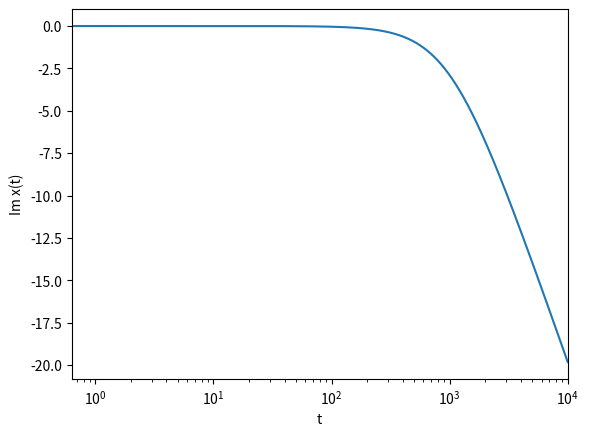

Generate this figure with matplotlib:
import matplotlib.pyplot as plt
import numpy as np


def plot_graph():
    t = np.arange(0, 10000)
    # t = np.linspace(-10, 10, 1000)

    plt.semilogx(t, -10 * np.log10(1 + np.power(2*np.pi*t*4700*0.033*pow(10, -6),2)))
    plt.xlabel('t')
    plt.ylabel('Im x(t)')
    # plt.title(r'Imaginary part of  $x(t)=e^{-2(1+ j \pi)t}$')
    plt.xlim([0,10000])

    plt.show()


if __name__ == '__main__':
    plot_graph()